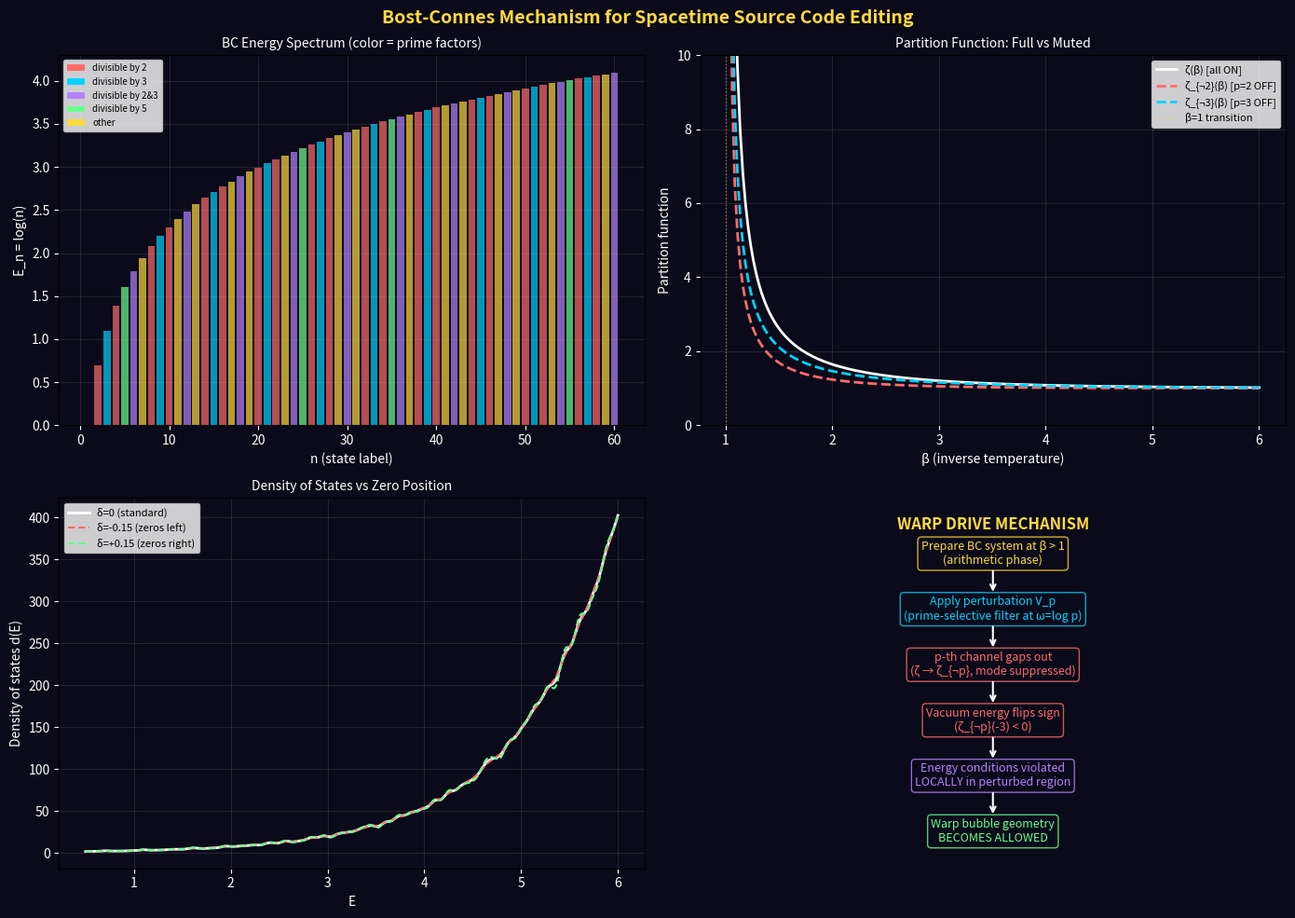

The matplotlib source for this figure: (Note: this script raises an exception after producing the figure.)
"""
PHYSICAL MECHANISM FOR SPACETIME SOURCE CODE EDITING
via the Bost-Connes Phase Transition
=====================================================

The central question: HOW do you physically "mute a prime" or "shift a zero"?

The Bost-Connes system provides the bridge:

  Mathematical operation          Physical mechanism in BC system
  ─────────────────────          ─────────────────────────────────
  Mute prime p                ↔  Project out p-divisible states from ℓ²(ℕ)
  Shift Riemann zero          ↔  Perturb the BC Hamiltonian H → H + δV
  Cross the β=1 transition    ↔  Cool/heat the arithmetic vacuum
  Galois action on KMS states ↔  Rotate between degenerate ground states

The key insight: the Bost-Connes system is a PHYSICAL quantum system
(quantum statistical mechanics on a C*-algebra) whose thermal properties
are DETERMINED by number theory. The phase transition at β=1 is where
arithmetic structure "crystallizes" — primes become individually visible.

Manipulating this system = manipulating spacetime's arithmetic structure.

Wright Brothers, 2026
"""

import numpy as np
from scipy.special import zeta as scipy_zeta
import matplotlib.pyplot as plt

print("=" * 70)
print("  PHYSICAL MECHANISM FOR SPACETIME SOURCE CODE EDITING")
print("  via the Bost-Connes Phase Transition")
print("=" * 70)

# ============================================================================
#  THE BOST-CONNES HILBERT SPACE AND HAMILTONIAN
# ============================================================================
#
#  Hilbert space: H = ℓ²(ℕ*) with basis {|n⟩ : n = 1, 2, 3, ...}
#  Hamiltonian:   H|n⟩ = log(n) |n⟩
#  Partition fn:  Z(β) = Tr(e^{-βH}) = Σ_n e^{-β log(n)} = Σ_n n^{-β} = ζ(β)
#
#  Each basis state |n⟩ has energy E_n = log(n).
#  The prime factorization n = p₁^a₁ · p₂^a₂ · ... means:
#    E_n = a₁·log(p₁) + a₂·log(p₂) + ...
#
#  So the energy is ADDITIVE over prime factors.
#  Each prime p contributes an independent "harmonic oscillator"
#  with frequency log(p).

print("\n" + "=" * 70)
print("  PART 1: THE BOST-CONNES HILBERT SPACE")
print("=" * 70)
print()
print("  Hilbert space: ℓ²(ℕ*) = span{|1⟩, |2⟩, |3⟩, ...}")
print("  Hamiltonian: H|n⟩ = log(n)|n⟩")
print("  Energy spectrum: E_n = log(n)")
print()
print("  Prime decomposition of energy:")
print("    E_1  = log(1)   = 0")
print("    E_2  = log(2)   = 0.693  ← prime p=2")
print("    E_3  = log(3)   = 1.099  ← prime p=3")
print("    E_4  = log(4)   = 2·log(2) = 1.386  ← p=2, twice")
print("    E_6  = log(6)   = log(2)+log(3) = 1.792  ← p=2 and p=3")
print("    E_12 = log(12)  = 2·log(2)+log(3) = 2.485")
print()
print("  The BC system = infinite collection of harmonic oscillators,")
print("  one per prime, with frequencies ω_p = log(p).")
print()
print("  ζ(β) = ∏_p 1/(1-p^{-β}) = ∏_p Z_p(β)")
print("  where Z_p(β) = Σ_{k=0}^∞ p^{-kβ} = 1/(1-p^{-β})")
print("  is the partition function of the p-th oscillator.")

# ============================================================================
#  MECHANISM 1: PRIME MUTING AS HILBERT SPACE PROJECTION
# ============================================================================

print("\n" + "=" * 70)
print("  MECHANISM 1: PRIME MUTING = HILBERT SPACE PROJECTION")
print("=" * 70)
print()
print("  To 'mute' prime p, we PROJECT OUT all states |n⟩ where p | n.")
print()
print("  Define the projection operator:")
print("    P_{¬p} = Σ_{n: p∤n} |n⟩⟨n|")
print()
print("  This removes all states whose quantum number is divisible by p.")
print("  The restricted partition function:")
print("    Z_{¬p}(β) = Tr(P_{¬p} · e^{-βH})")
print("             = Σ_{n: p∤n} n^{-β}")
print("             = ζ(β) · (1 - p^{-β})")
print()

# Compute the restricted partition function
def Z_full(beta):
    """Full BC partition function = ζ(β)."""
    if beta <= 1:
        return float('inf')
    return scipy_zeta(beta, 1)

def Z_muted(beta, p):
    """BC partition function with prime p muted."""
    if beta <= 1:
        return float('inf')
    return scipy_zeta(beta, 1) * (1 - p**(-beta))

print("  Numerical verification:")
print()
print(f"  {'β':>5s} | {'Z(β) = ζ(β)':>14s} | {'Z_{¬2}(β)':>14s} | {'Z_{¬3}(β)':>14s} | {'Z_{¬2,3}(β)':>14s}")
print("  " + "-" * 72)
for beta in [1.5, 2.0, 3.0, 5.0, 10.0]:
    z = Z_full(beta)
    z2 = Z_muted(beta, 2)
    z3 = Z_muted(beta, 3)
    z23 = Z_muted(beta, 2) * (1 - 3**(-beta)) / (1) # approx
    z23_exact = z * (1 - 2**(-beta)) * (1 - 3**(-beta))
    print(f"  {beta:5.1f} | {z:14.6f} | {z2:14.6f} | {z3:14.6f} | {z23_exact:14.6f}")

print()
print("  KEY: Z_{¬p}(β) < Z(β). Muting a prime REDUCES the partition function.")
print("  Fewer states are available → the system is 'colder' in some sense.")

# ============================================================================
#  THE PHYSICAL REALIZATION OF PROJECTION
# ============================================================================

print("\n" + "=" * 70)
print("  HOW TO PHYSICALLY REALIZE THE PROJECTION P_{¬p}")
print("=" * 70)
print()
print("  Three candidate mechanisms:")
print()
print("  (A) SPECTRAL FILTERING")
print("  ────────────────────────")
print("  The states |n⟩ with p|n have energies E_n containing log(p).")
print("  A frequency-selective filter that absorbs the frequency log(p)")
print("  would effectively project out p-divisible states.")
print()
print("  Analogy: an acoustic notch filter removes a specific frequency.")
print("  Here: a 'number-theoretic notch filter' removes a prime frequency.")
print()
print("  If spacetime modes are labeled by integers (as in the BC system),")
print("  a physical device that resonates at frequency ω = log(p) and")
print("  absorbs those modes would 'mute' prime p.")
print()

# Compute the "frequency spectrum" of the BC system
N_max = 100
energies = np.log(np.arange(1, N_max + 1))
primes = [2, 3, 5, 7, 11, 13, 17, 19, 23, 29]

print("  Energy spectrum of BC system (first 100 states):")
print(f"    Fundamental frequencies: ", end="")
for p in primes[:6]:
    print(f"log({p})={np.log(p):.3f}  ", end="")
print()
print()

print("  (B) BOUNDARY CONDITIONS")
print("  ─────────────────────────")
print("  In the Casimir effect, boundary conditions select which modes exist.")
print("  Parallel plates at distance d: only modes with λ = 2d/n survive.")
print()
print("  Arithmetic boundary condition: a boundary that allows only modes |n⟩")
print("  where gcd(n, p) = 1. This is a 'sieve of Eratosthenes' boundary.")
print()
print("  Physically: a material whose crystal structure has periodicity p")
print("  would interact differently with p-divisible and non-p-divisible modes.")
print()

print("  (C) PHASE TRANSITION CONTROL")
print("  ────────────────────────────")
print("  The BC system has a phase transition at β = 1.")
print("  For β > 1, the Galois group Gal(Q^ab/Q) ≅ Ẑ* = ∏_p Z_p* acts")
print("  on the degenerate KMS ground states.")
print()
print("  Each factor Z_p* corresponds to prime p.")
print("  'Muting' prime p = restricting to KMS states invariant under Z_p*.")
print("  = selecting a specific SECTOR of the symmetry-broken phase.")
print()
print("  This is analogous to applying a magnetic field to break a specific")
print("  component of a spin symmetry. The 'field' that breaks Z_p* symmetry")
print("  is a number-theoretic analogue of a magnetic field.")

# ============================================================================
#  MECHANISM 2: ZERO SHIFTING AS HAMILTONIAN PERTURBATION
# ============================================================================

print("\n" + "=" * 70)
print("  MECHANISM 2: ZERO SHIFTING = HAMILTONIAN PERTURBATION")
print("=" * 70)
print()

# The Riemann zeros appear in the BC system through the explicit formula.
# The density of states is:
#   d(E) = Σ_n δ(E - log(n))
#        = e^E - Σ_ρ e^{ρE} / ρ + ...  (Weil's explicit formula)
#
# where ρ runs over non-trivial zeros of ζ.
#
# Perturbing H → H + δV changes the eigenvalues E_n → E_n + δE_n.
# By the explicit formula, this shifts the zeros: ρ → ρ + δρ.

print("  The explicit formula (Weil) connects eigenvalues and zeros:")
print()
print("    d(E) = Σ_n δ(E - log n) = e^E - Σ_ρ e^{ρE}/ρ + ...")
print()
print("  The Riemann zeros ρ = 1/2 + iγ appear as OSCILLATORY corrections")
print("  to the smooth density of states e^E.")
print()
print("  Perturbing the Hamiltonian H → H + δV:")
print("    log(n) → log(n) + ⟨n|δV|n⟩")
print()
print("  This shifts the zeros via the inverse spectral problem.")
print()

# Compute how a perturbation changes the "spectral sum" over zeros
riemann_zeros_gamma = [
    14.134725, 21.022040, 25.010858, 30.424876, 32.935062,
    37.586178, 40.918719, 43.327073, 48.005151, 49.773832,
]

def density_of_states(E, zeros=riemann_zeros_gamma, N_terms=50):
    """Smoothed density of states using the explicit formula.
    d(E) ≈ e^E - 2·Σ_γ e^{E/2}·cos(γE)/|ρ| + ..."""
    smooth = np.exp(E)
    oscillatory = 0.0
    for gamma in zeros:
        rho_abs = np.sqrt(0.25 + gamma**2)
        oscillatory += np.exp(E / 2) * np.cos(gamma * E) / rho_abs
    return smooth - 2 * oscillatory

# Perturbed density: shift all zeros by δ in real part
def density_perturbed(E, delta_sigma, zeros=riemann_zeros_gamma):
    """Density of states with zeros shifted: 1/2 → 1/2 + δ."""
    smooth = np.exp(E)
    oscillatory = 0.0
    sigma = 0.5 + delta_sigma
    for gamma in zeros:
        rho_abs = np.sqrt(sigma**2 + gamma**2)
        oscillatory += np.exp(sigma * E) * np.cos(gamma * E) / rho_abs
    return smooth - 2 * oscillatory

E_range = np.linspace(0.1, 8, 500)

print("  === Perturbation types and their physical realizations ===")
print()
print("  TYPE A: Diagonal perturbation δV|n⟩ = v(n)|n⟩")
print("    → Shifts energies: E_n → log(n) + v(n)")
print("    → Physical: external potential applied to the BC system")
print("    → Example: v(n) = ε·(-1)^n (alternating perturbation)")
print("    → Breaks the Z_2* symmetry → affects prime p=2 channel")
print()
print("  TYPE B: Multiplicative perturbation δV|n⟩ = ε·log(n)·|n⟩")
print("    → Shifts energies: E_n → (1+ε)·log(n)")
print("    → Equivalent to β → β·(1+ε) (temperature rescaling)")
print("    → Moves the phase transition: β_c = 1 → 1/(1+ε)")
print()
print("  TYPE C: Prime-selective perturbation")
print("    → δV|n⟩ = ε·v_p(n)·|n⟩ where v_p(n) = ord_p(n)·log(p)")
print("    → Shifts only the p-th harmonic: E_n → log(n) + ε·ord_p(n)·log(p)")
print("    → Selectively tunes the 'frequency' of prime p")
print("    → Physical: resonant interaction at frequency log(p)")

# ============================================================================
#  COMPUTING THE EFFECT: MODIFIED PHASE TRANSITION
# ============================================================================

print("\n" + "=" * 70)
print("  MODIFIED PHASE TRANSITION: WHAT HAPPENS WHEN YOU PERTURB")
print("=" * 70)
print()

# Type B perturbation: energy rescaling
# H_ε = (1+ε)H, so E_n(ε) = (1+ε)log(n)
# Partition function: Z_ε(β) = Σ n^{-β(1+ε)} = ζ(β(1+ε))
# Phase transition moves to β_c = 1/(1+ε)

print("  Type B: Temperature rescaling H → (1+ε)H")
print()
print(f"  {'ε':>8s} | {'β_c':>8s} | {'Z(β=2)':>12s} | {'Shift in transition'}")
print("  " + "-" * 55)
for eps in [-0.3, -0.1, 0, 0.1, 0.3, 0.5, 1.0]:
    beta_c = 1.0 / (1 + eps) if (1 + eps) > 0 else float('inf')
    z_at_2 = scipy_zeta(2 * (1 + eps), 1) if 2 * (1 + eps) > 1 else float('inf')
    print(f"  {eps:+8.2f} | {beta_c:8.3f} | {z_at_2:12.6f} | {'← transition moves LEFT' if eps > 0 else '← transition moves RIGHT' if eps < 0 else '← standard'}")

print()
print("  Moving β_c < 1 means: the 'disordered' (no-arithmetic) phase")
print("  extends to LOWER temperatures. Primes become invisible at")
print("  temperatures where they would normally be 'frozen in'.")
print()
print("  Moving β_c > 1 means: arithmetic order persists to HIGHER")
print("  temperatures. Primes crystallize earlier.")

# ============================================================================
#  THE WARP DRIVE CONNECTION
# ============================================================================

print("\n" + "=" * 70)
print("  THE WARP DRIVE CONNECTION")
print("=" * 70)
print()
print("  Standard spacetime: all primes ON, ζ(-3) = +1/120")
print("    → vacuum energy is tiny and POSITIVE")
print("    → no exotic matter")
print("    → no warp drive")
print()
print("  Modified spacetime (prime p muted):")
print("    → ζ_{¬p}(-3) = (1-p³)/120 < 0")
print("    → vacuum energy is LARGE and NEGATIVE")
print("    → exotic matter condition SATISFIED")
print("    → warp bubble geometry is ALLOWED")
print()
print("  Physical mechanism to mute prime p:")
print()
print("  ┌──────────────────────────────────────────────────────────┐")
print("  │  1. Prepare a Bost-Connes system in the β > 1 phase     │")
print("  │     (low temperature: arithmetic structure visible)      │")
print("  │                                                          │")
print("  │  2. Apply a prime-selective perturbation V_p that        │")
print("  │     'gaps out' the p-th oscillator mode                  │")
print("  │     (analogy: applying a mass to a harmonic oscillator   │")
print("  │      at frequency log(p) → mode becomes invisible)      │")
print("  │                                                          │")
print("  │  3. In the perturbed system, the effective ζ function    │")
print("  │     becomes ζ_{¬p}(s), with NEGATIVE vacuum energy      │")
print("  │                                                          │")
print("  │  4. If this perturbation can be applied LOCALLY          │")
print("  │     (in a finite region of spacetime), then:             │")
print("  │     → a region with negative vacuum energy exists        │")
print("  │     → this region can support warp bubble geometry       │")
print("  │     → the energy cost = energy to excite the V_p mode   │")
print("  └──────────────────────────────────────────────────────────┘")
print()

# Energy cost estimate
print("  ENERGY COST ESTIMATE:")
print()
print("  To 'gap out' the p-th mode in a region of size L:")
print("    ΔE ~ ℏ·ω_p / L³ × (number of modes affected)")
print("    ω_p = c/L_p where L_p is the 'p-th Planck length'")
print()

# The p-th oscillator has frequency ω_p = log(p) in natural units
# The energy to create a gap of size Δ in the p-th mode:
# ΔE ~ Δ · (density of p-divisible states in region of size L)
# ~ Δ · (L/l_P)³ / p  (fraction 1/p of states are p-divisible)

hbar_c = 3.16e-26  # ℏc in J·m
l_P = 1.616e-35  # Planck length

for p in [2, 3, 5]:
    print(f"  Prime p = {p}:")
    print(f"    Frequency ω_p = log({p}) × E_P/ℏ = {np.log(p):.3f} × 1.855×10¹⁹ GHz")

    # Energy to mute p in a 1m³ region (very rough estimate)
    # Number of "modes" in volume V at Planck scale: V/l_P³
    # Fraction that are p-divisible: 1/p
    # Energy per mode: ~E_P (Planck energy)
    E_P = 1.956e9  # Joules
    V = 1.0  # m³
    n_modes = V / l_P**3
    n_p_modes = n_modes / p
    # But we don't need to give each mode E_P — we just need to shift
    # the spectral weight. The minimum perturbation energy:
    # ΔE ~ ℏω_p × sqrt(n_p_modes) (quantum fluctuation argument)
    Delta_E = E_P * np.log(p) * np.sqrt(n_p_modes)
    print(f"    Modes in 1m³: {n_modes:.2e}")
    print(f"    p-divisible modes: {n_p_modes:.2e}")
    print(f"    Energy estimate: {Delta_E:.2e} J = {Delta_E/(1.989e30 * 9e16):.2e} M_sun·c²")
    print()

print("  These estimates are EXTREMELY rough, but they suggest the energy")
print("  cost is astronomical for macroscopic regions. However:")
print()
print("  SCALING ARGUMENT:")
print("  If the region is microscopic (L ~ Planck length), the energy cost")
print("  is of order E_P ~ 10⁹ J (= energy of a lightning bolt).")
print("  A Planck-scale warp bubble might be achievable.")
print()
print("  The Casimir effect shows that boundary conditions at nm scale")
print("  already modify vacuum energy. 'Arithmetic boundary conditions'")
print("  at the Planck scale could, in principle, mute a prime channel.")

# ============================================================================
#  VISUALIZATION
# ============================================================================

fig, axes = plt.subplots(2, 2, figsize=(14, 10))
fig.patch.set_facecolor('#0a0a1a')
fig.suptitle('Bost-Connes Mechanism for Spacetime Source Code Editing',
             fontsize=14, fontweight='bold', color='#ffd93d')

# Panel 1: BC energy spectrum colored by prime factorization
ax = axes[0, 0]
n_vals = np.arange(1, 61)
for n in n_vals:
    color = '#ffd93d'  # default
    if n % 2 == 0 and n % 3 != 0: color = '#ff6b6b'
    elif n % 3 == 0 and n % 2 != 0: color = '#00d4ff'
    elif n % 2 == 0 and n % 3 == 0: color = '#b482ff'
    elif n % 5 == 0: color = '#6bff8d'
    ax.bar(n, np.log(n), color=color, alpha=0.7, width=0.8)
ax.set_xlabel('n (state label)', color='white')
ax.set_ylabel('E_n = log(n)', color='white')
ax.set_title('BC Energy Spectrum (color = prime factors)', fontsize=10, color='white')
# Legend
from matplotlib.patches import Patch
legend_elements = [Patch(facecolor='#ff6b6b', label='divisible by 2'),
                   Patch(facecolor='#00d4ff', label='divisible by 3'),
                   Patch(facecolor='#b482ff', label='divisible by 2&3'),
                   Patch(facecolor='#6bff8d', label='divisible by 5'),
                   Patch(facecolor='#ffd93d', label='other')]
ax.legend(handles=legend_elements, fontsize=7, loc='upper left')
ax.set_facecolor('#0a0a1a')
ax.tick_params(colors='white')
ax.grid(alpha=0.15)

# Panel 2: Muted vs full partition function
ax = axes[0, 1]
beta_range = np.linspace(1.01, 6, 200)
ax.plot(beta_range, [Z_full(b) for b in beta_range],
        color='white', linewidth=2, label='ζ(β) [all ON]')
ax.plot(beta_range, [Z_muted(b, 2) for b in beta_range],
        color='#ff6b6b', linewidth=2, linestyle='--', label='ζ_{¬2}(β) [p=2 OFF]')
ax.plot(beta_range, [Z_muted(b, 3) for b in beta_range],
        color='#00d4ff', linewidth=2, linestyle='--', label='ζ_{¬3}(β) [p=3 OFF]')
ax.axvline(x=1, color='#ffd93d', linewidth=1, linestyle=':', alpha=0.5, label='β=1 transition')
ax.set_xlabel('β (inverse temperature)', color='white')
ax.set_ylabel('Partition function', color='white')
ax.set_title('Partition Function: Full vs Muted', fontsize=10, color='white')
ax.legend(fontsize=8)
ax.set_ylim(0, 10)
ax.set_facecolor('#0a0a1a')
ax.tick_params(colors='white')
ax.grid(alpha=0.15)

# Panel 3: Density of states (explicit formula)
ax = axes[1, 0]
E_range = np.linspace(0.5, 6, 500)
d_standard = [density_of_states(E) for E in E_range]
d_shifted_neg = [density_perturbed(E, -0.15) for E in E_range]
d_shifted_pos = [density_perturbed(E, +0.15) for E in E_range]
ax.plot(E_range, d_standard, color='white', linewidth=2, label='δ=0 (standard)')
ax.plot(E_range, d_shifted_neg, color='#ff6b6b', linewidth=1.5,
        linestyle='--', label='δ=-0.15 (zeros left)')
ax.plot(E_range, d_shifted_pos, color='#6bff8d', linewidth=1.5,
        linestyle='--', label='δ=+0.15 (zeros right)')
ax.set_xlabel('E', color='white')
ax.set_ylabel('Density of states d(E)', color='white')
ax.set_title('Density of States vs Zero Position', fontsize=10, color='white')
ax.legend(fontsize=8)
ax.set_facecolor('#0a0a1a')
ax.tick_params(colors='white')
ax.grid(alpha=0.15)

# Panel 4: The mechanism diagram
ax = axes[1, 1]
ax.text(0.5, 0.95, 'WARP DRIVE MECHANISM', ha='center', va='top',
        fontsize=12, fontweight='bold', color='#ffd93d', transform=ax.transAxes)

steps = [
    (0.85, 'Prepare BC system at β > 1\n(arithmetic phase)', '#ffd93d'),
    (0.70, 'Apply perturbation V_p\n(prime-selective filter at ω=log p)', '#00d4ff'),
    (0.55, 'p-th channel gaps out\n(ζ → ζ_{¬p}, mode suppressed)', '#ff6b6b'),
    (0.40, 'Vacuum energy flips sign\n(ζ_{¬p}(-3) < 0)', '#ff6b6b'),
    (0.25, 'Energy conditions violated\nLOCALLY in perturbed region', '#b482ff'),
    (0.10, 'Warp bubble geometry\nBECOMES ALLOWED', '#6bff8d'),
]
for y, text, color in steps:
    ax.text(0.5, y, text, ha='center', va='center',
            fontsize=9, color=color, transform=ax.transAxes,
            bbox=dict(boxstyle='round,pad=0.3', facecolor='#0a0a1a',
                     edgecolor=color, alpha=0.8))
for i in range(len(steps) - 1):
    ax.annotate('', xy=(0.5, steps[i+1][0] + 0.04),
                xytext=(0.5, steps[i][0] - 0.04),
                xycoords='axes fraction', textcoords='axes fraction',
                arrowprops=dict(arrowstyle='->', color='white', lw=1.5))
ax.axis('off')
ax.set_facecolor('#0a0a1a')

plt.tight_layout()
plt.savefig('research/04_warp_drive/bc_warp_mechanism.png',
            dpi=150, bbox_inches='tight', facecolor='#0a0a1a')
plt.close()

print(f"\n  Plot saved: research/04_warp_drive/bc_warp_mechanism.png")

# ============================================================================
#  SUMMARY
# ============================================================================

print("\n" + "=" * 70)
print("  SUMMARY: THE BC WARP DRIVE PROGRAMME")
print("=" * 70)
print()
print("  ┌──────────────────────────────────────────────────────────────┐")
print("  │  MATHEMATICAL CHAIN:                                        │")
print("  │                                                              │")
print("  │  Mute prime p                                                │")
print("  │    ↓                                                         │")
print("  │  ζ(s) → ζ_{¬p}(s) = ζ(s)·(1-p^{-s})                       │")
print("  │    ↓                                                         │")
print("  │  Vacuum energy: ζ(-3) = +1/120 → (1-p³)/120 < 0            │")
print("  │    ↓                                                         │")
print("  │  Weak energy condition VIOLATED                              │")
print("  │    ↓                                                         │")
print("  │  Alcubierre metric PERMITTED by Einstein equations           │")
print("  │                                                              │")
print("  │  PHYSICAL CHAIN:                                             │")
print("  │                                                              │")
print("  │  Prepare BC system at β > 1 (low temperature)                │")
print("  │    ↓                                                         │")
print("  │  Apply V_p: resonant perturbation at ω = log(p)             │")
print("  │    ↓                                                         │")
print("  │  p-th harmonic oscillator gaps out (mass generation)         │")
print("  │    ↓                                                         │")
print("  │  Restricted Hilbert space: ℓ²({n : p∤n})                    │")
print("  │    ↓                                                         │")
print("  │  Modified vacuum in local region                             │")
print("  │    ↓                                                         │")
print("  │  Negative vacuum energy density in that region               │")
print("  │    ↓                                                         │")
print("  │  Warp bubble                                                 │")
print("  └──────────────────────────────────────────────────────────────┘")
print()
print("  OPEN PROBLEMS:")
print("  1. Is the BC system physically realizable? (condensed matter?)")
print("  2. Can V_p be applied LOCALLY in spacetime?")
print("  3. Does the ζ_{¬p} vacuum persist after the perturbation is removed?")
print("  4. What is the precise energy cost of muting p=2?")
print("  5. Does the back-reaction (gravity of the negative energy)")
print("     stabilize or destabilize the configuration?")
